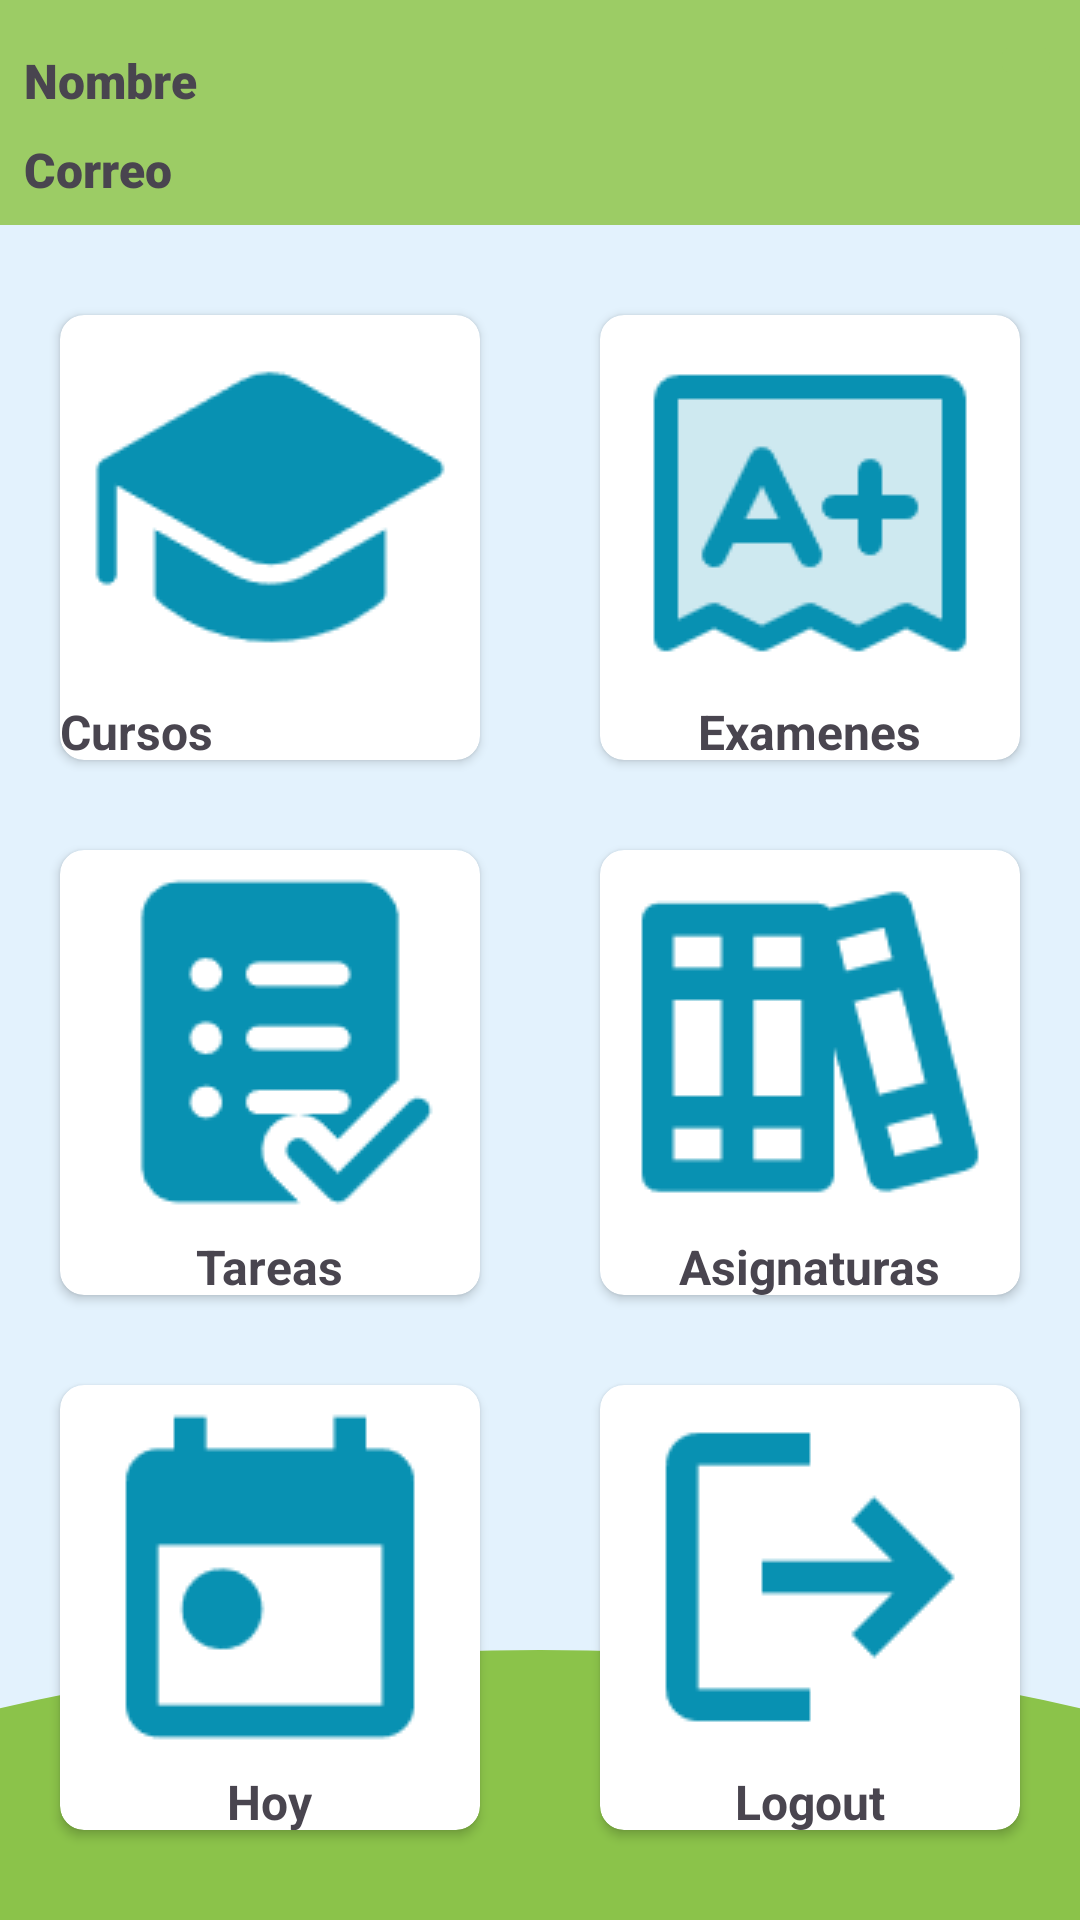

This screen was rendered from an Android layout file. Write that file and the resources it references.
<!-- AndroidManifest.xml: application theme Theme.Educapp -->
<!-- res/layout/activity_principal.xml -->
<?xml version="1.0" encoding="utf-8"?>
<androidx.constraintlayout.widget.ConstraintLayout xmlns:android="http://schemas.android.com/apk/res/android"
    xmlns:app="http://schemas.android.com/apk/res-auto"
    xmlns:tools="http://schemas.android.com/tools"
    android:layout_width="match_parent"
    android:layout_height="match_parent"
    tools:context=".Principal"
    android:background="@drawable/encabezado"
    >
    <RelativeLayout
        android:id="@+id/encabezado"
        android:layout_width="match_parent"
        android:layout_height="75dp"
        android:background="#9CCC65"
        app:layout_constraintTop_toTopOf="parent">

        <TextView
            android:id="@+id/twNombre"
            android:layout_width="wrap_content"
            android:layout_height="wrap_content"
            android:text="Nombre"
            android:textSize="16sp"
            android:textStyle="bold"
            android:layout_alignParentStart="true"
            android:layout_alignParentTop="true"
            android:fontFamily="sans-serif-black"
            android:layout_marginStart="8dp"
            android:layout_marginTop="16dp"/>

        <TextView
            android:id="@+id/twCorreo"
            android:layout_width="wrap_content"
            android:layout_height="wrap_content"
            android:text="Correo"
            android:textSize="16sp"
            android:layout_below="@id/twNombre"
            android:layout_alignParentStart="true"
            android:textStyle="bold"
            android:fontFamily="sans-serif-black"
            android:layout_marginStart="8dp"
            android:layout_marginTop="8dp"/>

        <ImageButton
            android:id="@+id/btPerfil"
            android:layout_width="wrap_content"
            android:layout_height="wrap_content"
            android:backgroundTint="#9CCC65"
            android:layout_alignParentEnd="true"
            android:layout_marginTop="10dp"
            android:layout_marginEnd="6dp"
            android:src="@drawable/baseline_person_24" />
    </RelativeLayout>

    <androidx.cardview.widget.CardView
        android:id="@+id/cwCursos"
        android:layout_width="0dp"
        android:layout_height="0dp"
        android:elevation="20dp"
        app:cardCornerRadius="8dp"
        android:layout_marginStart="20dp"
        android:layout_marginEnd="20dp"
        android:layout_marginTop="30dp"
        app:layout_constraintTop_toBottomOf="@id/encabezado"
        app:layout_constraintStart_toStartOf="parent"
        app:layout_constraintEnd_toStartOf="@id/cwExamenes"
        app:layout_constraintBottom_toTopOf="@id/cwTareas">

        <LinearLayout
            android:layout_width="match_parent"
            android:layout_height="wrap_content"
            android:orientation="vertical"
            android:gravity="center">

            <ImageView
                android:id="@+id/imagenCurso"
                android:layout_width="wrap_content"
                android:layout_height="wrap_content"
                android:src="@drawable/cursos"/>

            <TextView
                android:id="@+id/twCurosAcad"
                android:layout_width="wrap_content"
                android:layout_height="wrap_content"
                android:textSize="16sp"
                android:textStyle="bold"
                android:text="@string/cursos_academicos"/>
        </LinearLayout>
    </androidx.cardview.widget.CardView>





    <androidx.cardview.widget.CardView
        android:id="@+id/cwExamenes"
        android:layout_width="0dp"
        android:layout_height="0dp"
        android:layout_marginStart="20dp"
        android:layout_marginEnd="20dp"
        android:layout_marginTop="30dp"
        app:cardCornerRadius="8dp"
        android:elevation="20dp"
        app:layout_constraintStart_toEndOf="@+id/cwCursos"
        app:layout_constraintTop_toBottomOf="@id/encabezado"
        app:layout_constraintEnd_toEndOf="parent"
        app:layout_constraintBottom_toTopOf="@id/cwAsignaturas"
        >

        <LinearLayout
            android:layout_width="match_parent"
            android:layout_height="wrap_content"
            android:orientation="vertical"
            android:gravity="center">

            <ImageView
                android:id="@+id/imageExamenes"
                android:layout_width="wrap_content"
                android:layout_height="wrap_content"
                android:src="@drawable/examen"/>

            <TextView
                android:id="@+id/twExamenes"
                android:layout_width="wrap_content"
                android:layout_height="wrap_content"
                android:textStyle="bold"
                android:textSize="16sp"
                android:text="@string/examenes"/>
        </LinearLayout>

    </androidx.cardview.widget.CardView>

    <androidx.cardview.widget.CardView
        android:id="@+id/cwTareas"
        android:layout_width="0dp"
        android:layout_height="0dp"
        android:layout_marginStart="20dp"
        android:layout_marginEnd="20dp"
        android:layout_marginTop="30dp"
        app:cardCornerRadius="8dp"
        android:elevation="20dp"
        app:layout_constraintStart_toStartOf="parent"
        app:layout_constraintTop_toBottomOf="@id/cwCursos"
        app:layout_constraintEnd_toStartOf="@id/cwAsignaturas"
        app:layout_constraintBottom_toTopOf="@id/cwHoy"
        >
        <LinearLayout
            android:layout_width="match_parent"
            android:layout_height="wrap_content"
            android:orientation="vertical"
            android:gravity="center">

            <ImageView
                android:id="@+id/imageTareas"
                android:layout_width="wrap_content"
                android:layout_height="wrap_content"
                android:src="@drawable/tareas"/>

            <TextView
                android:id="@+id/twTareas"
                android:layout_width="wrap_content"
                android:layout_height="wrap_content"
                android:textStyle="bold"
                android:textSize="16sp"
                android:text="@string/tareas"/>
        </LinearLayout>
    </androidx.cardview.widget.CardView>

    <androidx.cardview.widget.CardView
        android:id="@+id/cwAsignaturas"
        android:layout_width="0dp"
        android:layout_height="0dp"
        android:layout_marginStart="20dp"
        android:layout_marginEnd="20dp"
        android:layout_marginTop="30dp"
        app:cardCornerRadius="8dp"
        android:elevation="20dp"
        app:layout_constraintStart_toEndOf="@id/cwTareas"
        app:layout_constraintTop_toBottomOf="@id/cwExamenes"
        app:layout_constraintBottom_toTopOf="@id/cwLogOut"
        app:layout_constraintEnd_toEndOf="parent">
        <LinearLayout
            android:layout_width="match_parent"
            android:layout_height="wrap_content"
            android:orientation="vertical"
            android:gravity="center">

            <ImageView
                android:id="@+id/imageAsig"
                android:layout_width="wrap_content"
                android:layout_height="wrap_content"
                android:src="@drawable/asignaturas" />

            <TextView
                android:id="@+id/twAsig"
                android:layout_width="wrap_content"
                android:layout_height="wrap_content"
                android:textStyle="bold"
                android:textSize="16sp"
                android:text="@string/asignaturas"/>
        </LinearLayout>
    </androidx.cardview.widget.CardView>

    <androidx.cardview.widget.CardView
        android:id="@+id/cwHoy"
        android:layout_width="0dp"
        android:layout_height="0dp"
        android:layout_marginStart="20dp"
        android:layout_marginEnd="20dp"
        android:layout_marginTop="30dp"
        android:layout_marginBottom="30dp"
        app:cardCornerRadius="8dp"
        android:elevation="20dp"
        app:layout_constraintStart_toStartOf="parent"
        app:layout_constraintTop_toBottomOf="@id/cwTareas"
        app:layout_constraintBottom_toBottomOf="parent"
        app:layout_constraintEnd_toStartOf="@id/cwLogOut">
        <LinearLayout
            android:layout_width="match_parent"
            android:layout_height="wrap_content"
            android:orientation="vertical"
            android:gravity="center">

            <ImageView
                android:id="@+id/imageHoy"
                android:layout_width="wrap_content"
                android:layout_height="wrap_content"
                android:src="@drawable/hoy"/>

            <TextView
                android:id="@+id/twHoy"
                android:layout_width="wrap_content"
                android:layout_height="wrap_content"
                android:textStyle="bold"
                android:textSize="16sp"
                android:text="@string/hoy"/>
        </LinearLayout>

    </androidx.cardview.widget.CardView>

    <androidx.cardview.widget.CardView
        android:id="@+id/cwLogOut"
        android:layout_width="0dp"
        android:layout_height="0dp"
        android:layout_marginStart="20dp"
        android:layout_marginEnd="20dp"
        android:layout_marginTop="30dp"
        android:layout_marginBottom="30dp"
        app:cardCornerRadius="8dp"
        android:elevation="20dp"
        app:layout_constraintStart_toEndOf="@id/cwHoy"
        app:layout_constraintTop_toBottomOf="@id/cwAsignaturas"
        app:layout_constraintEnd_toEndOf="parent"
        app:layout_constraintBottom_toBottomOf="parent">

        <LinearLayout
            android:layout_width="match_parent"
            android:layout_height="wrap_content"
            android:orientation="vertical"
            android:gravity="center">

            <ImageView
                android:id="@+id/imageLogOut"
                android:layout_width="wrap_content"
                android:layout_height="wrap_content"
                android:src="@drawable/logout"/>

            <TextView
                android:id="@+id/twLogOut"
                android:layout_width="wrap_content"
                android:layout_height="wrap_content"
                android:textStyle="bold"
                android:textSize="16sp"
                android:text="@string/logout"/>
        </LinearLayout>

    </androidx.cardview.widget.CardView>



</androidx.constraintlayout.widget.ConstraintLayout>
<!-- resources referenced by this layout -->
<resources>
  <!-- drawable asignaturas: png bitmap (drawable, 2343 bytes) -->
  <!-- drawable cursos: png bitmap (drawable, 2219 bytes) -->
  <!-- drawable encabezado (drawable) -->
  <layer-list xmlns:android="http://schemas.android.com/apk/res/android">
  
      
      <item>
          <shape android:shape="rectangle">
             <solid android:color="#E3F2FD"/>
          </shape>
      </item>
  
      
      <item
          android:bottom="-150dp"
          android:left="-150dp"
          android:right="-150dp"
          android:top="550dp">
          <shape android:shape="oval">
              <solid android:color="#8BC34A" />
          </shape>
      </item>
  
  </layer-list>
  <!-- drawable examen: png bitmap (drawable, 1883 bytes) -->
  <!-- drawable hoy: png bitmap (drawable, 1776 bytes) -->
  <!-- drawable logout: png bitmap (drawable, 1331 bytes) -->
  <!-- drawable tareas: png bitmap (drawable, 2347 bytes) -->
  <string name="asignaturas">Asignaturas</string>
  <string name="cursos_academicos">Cursos Academicos</string>
  <string name="examenes">Examenes</string>
  <string name="hoy">Hoy</string>
  <string name="logout">Logout</string>
  <string name="tareas">Tareas</string>
  <style name="Theme.Educapp" parent="Base.Theme.Educapp" />
  <style name="Base.Theme.Educapp" parent="Theme.Material3.DayNight.NoActionBar">
          
          
      </style>
</resources>
